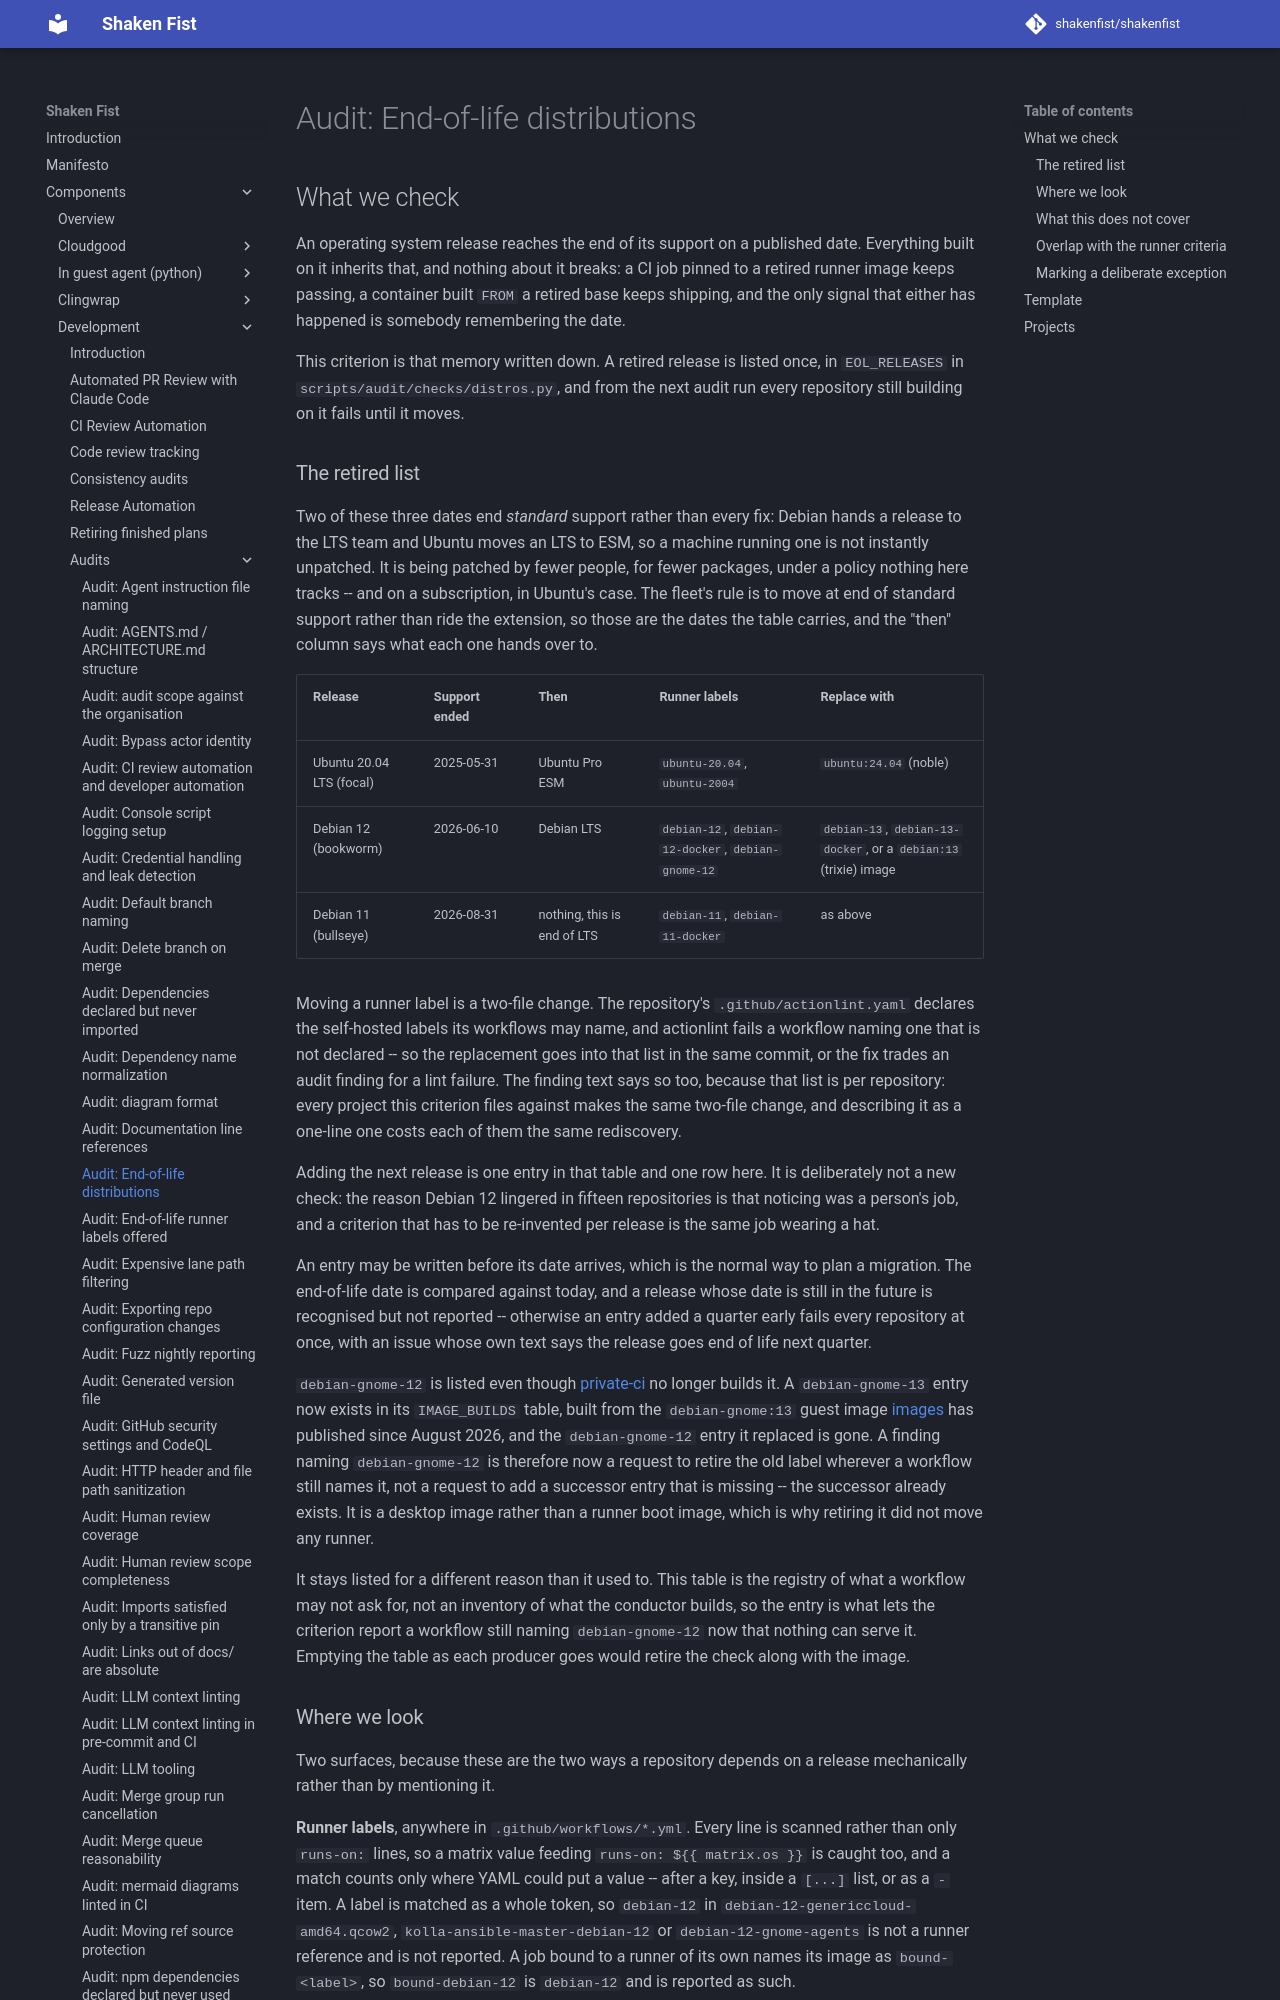

repository: shakenfist/shakenfist · page: components/development/audits/eol-distro/index.html · generator: mkdocs

# Audit: End-of-life distributions

## What we check

An operating system release reaches the end of its support on a
published date. Everything built on it inherits that, and nothing
about it breaks: a CI job pinned to a retired runner image keeps
passing, a container built `FROM` a retired base keeps shipping, and
the only signal that either has happened is somebody remembering the
date.

This criterion is that memory written down. A retired release is
listed once, in `EOL_RELEASES` in
`scripts/audit/checks/distros.py`, and from the next audit run
every repository still building on it fails until it moves.

### The retired list

Two of these three dates end *standard* support rather than every
fix: Debian hands a release to the LTS team and Ubuntu moves an LTS
to ESM, so a machine running one is not instantly unpatched. It is
being patched by fewer people, for fewer packages, under a policy
nothing here tracks -- and on a subscription, in Ubuntu's case. The
fleet's rule is to move at end of standard support rather than ride
the extension, so those are the dates the table carries, and the
"then" column says what each one hands over to.

| Release | Support ended | Then | Runner labels | Replace with |
|---------|---------------|------|---------------|--------------|
| Ubuntu 20.04 LTS (focal) | 2025-05-31 | Ubuntu Pro ESM | `ubuntu-20.04`, `ubuntu-2004` | `ubuntu:24.04` (noble) |
| Debian 12 (bookworm) | 2026-06-10 | Debian LTS | `debian-12`, `debian-12-docker`, `debian-gnome-12` | `debian-13`, `debian-13-docker`, or a `debian:13` (trixie) image |
| Debian 11 (bullseye) | 2026-08-31 | nothing, this is end of LTS | `debian-11`, `debian-11-docker` | as above |

Moving a runner label is a two-file change. The repository's
`.github/actionlint.yaml` declares the self-hosted labels its
workflows may name, and actionlint fails a workflow naming one that
is not declared -- so the replacement goes into that list in the same
commit, or the fix trades an audit finding for a lint failure. The
finding text says so too, because that list is per repository: every
project this criterion files against makes the same two-file change,
and describing it as a one-line one costs each of them the same
rediscovery.

Adding the next release is one entry in that table and one row here.
It is deliberately not a new check: the reason Debian 12 lingered in
fifteen repositories is that noticing was a person's job, and a
criterion that has to be re-invented per release is the same job
wearing a hat.

An entry may be written before its date arrives, which is the normal
way to plan a migration. The end-of-life date is compared against
today, and a release whose date is still in the future is recognised
but not reported -- otherwise an entry added a quarter early fails
every repository at once, with an issue whose own text says the
release goes end of life next quarter.

`debian-gnome-12` is listed even though
[private-ci](https://github.com/shakenfist/private-ci) no longer
builds it. A `debian-gnome-13` entry now exists in its
`IMAGE_BUILDS` table, built from the `debian-gnome:13` guest image
[images](https://github.com/shakenfist/images) has published since
August 2026, and the `debian-gnome-12` entry it replaced is gone. A
finding naming `debian-gnome-12` is therefore now a request to
retire the old label wherever a workflow still names it, not a
request to add a successor entry that is missing -- the successor
already exists. It is a desktop image rather than a runner boot
image, which is why retiring it did not move any runner.

It stays listed for a different reason than it used to. This table
is the registry of what a workflow may not ask for, not an inventory
of what the conductor builds, so the entry is what lets the
criterion report a workflow still naming `debian-gnome-12` now that
nothing can serve it. Emptying the table as each producer goes would
retire the check along with the image.
